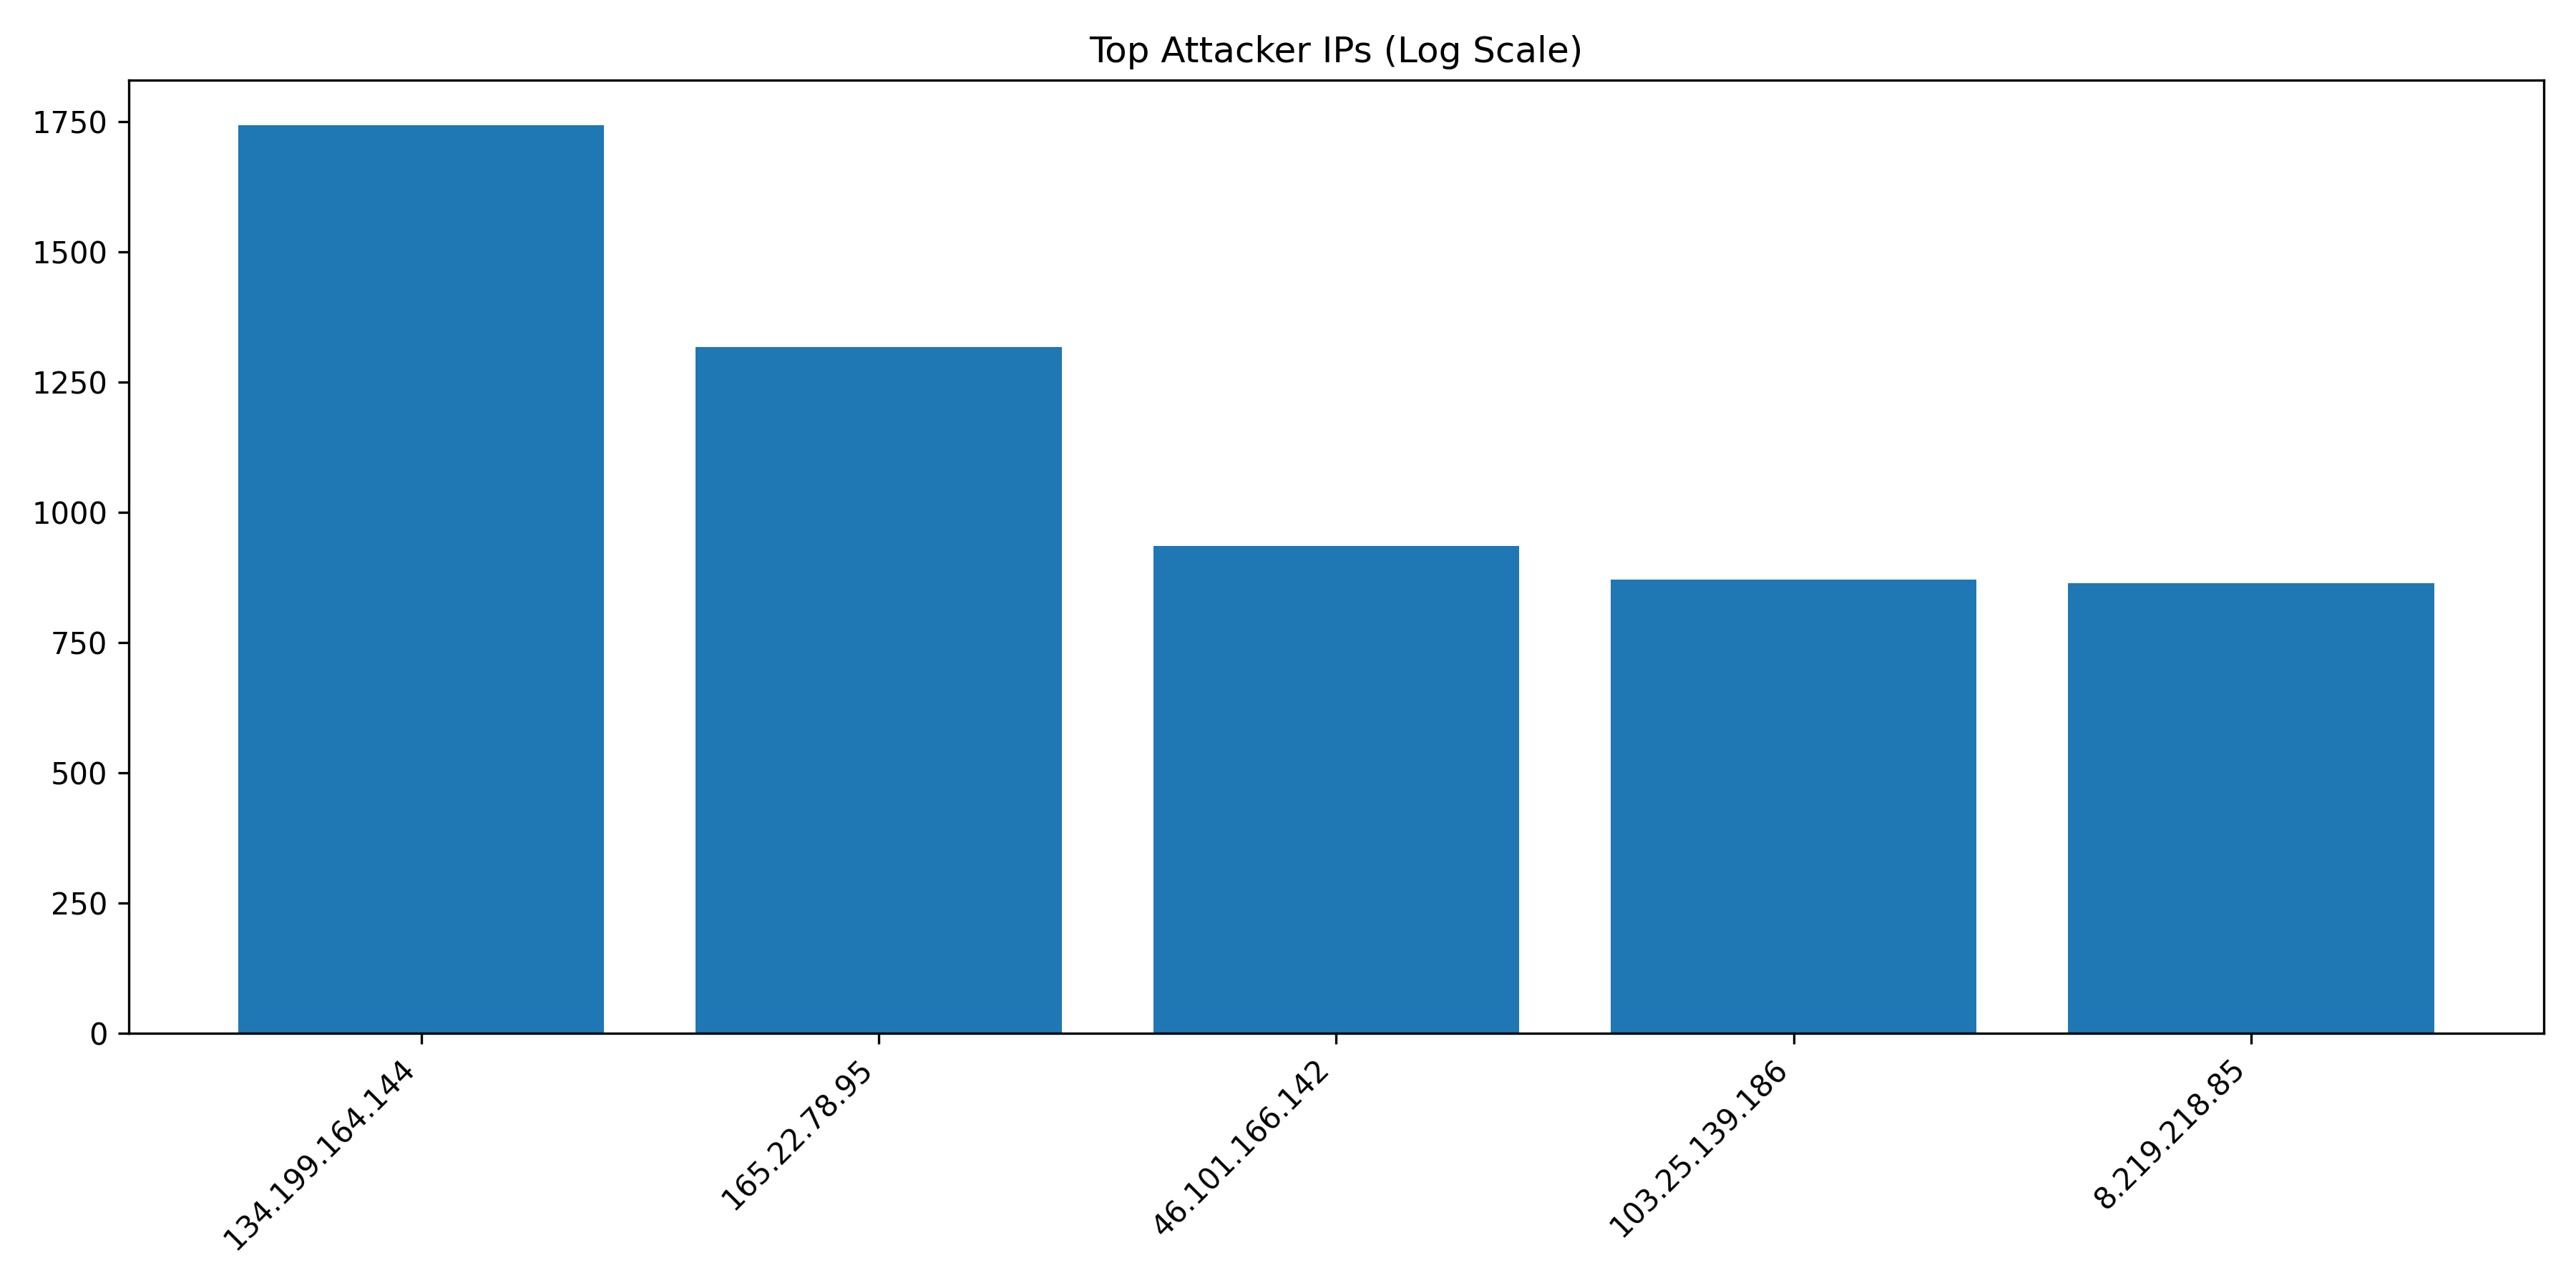

Source data for this figure (header and first rows):
IP, Count
134.199.164.144, 1742
165.22.78.95, 1317
46.101.166.142, 935
103.25.139.186, 870
8.219.218.85, 864
115.191.66.84, 516
142.93.110.2, 451
167.99.150.169, 270
80.94.92.182, 211
2.57.122.96, 209
